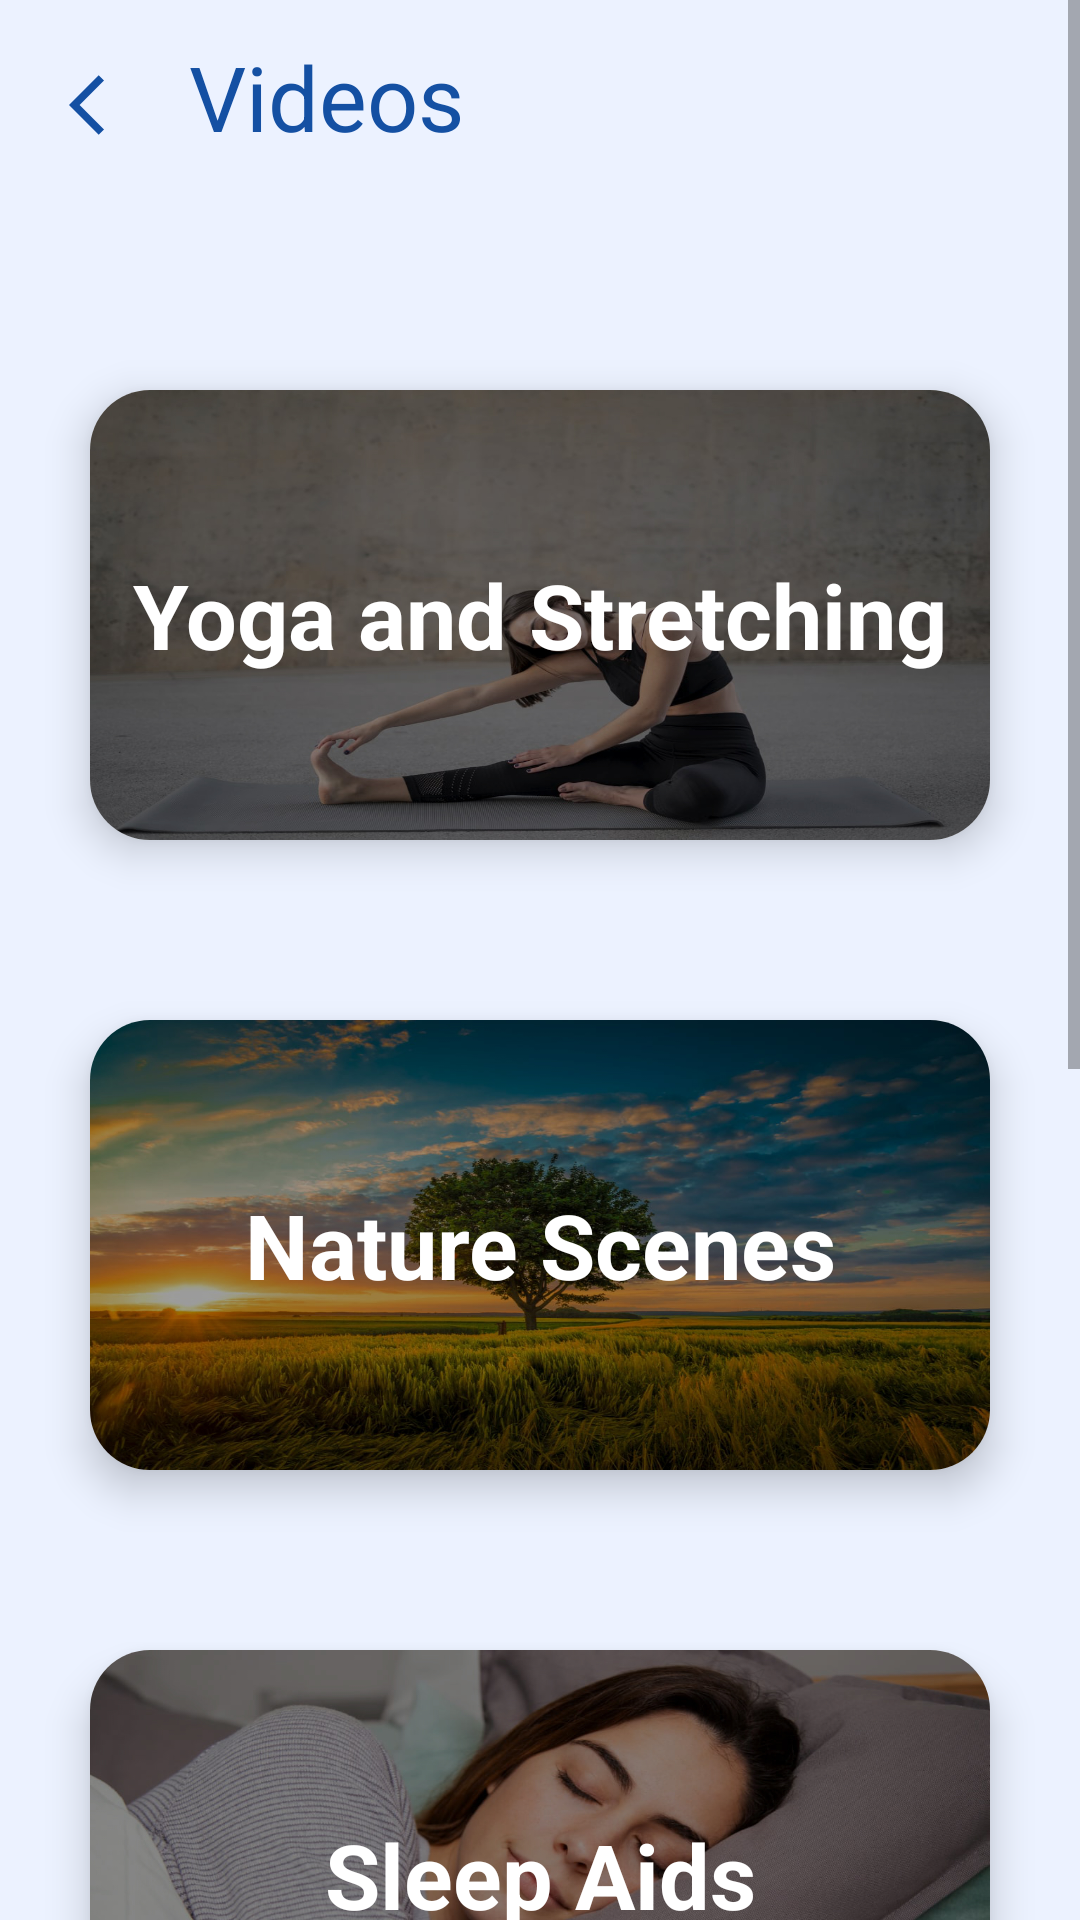

Layout XML and referenced resources for this Android screen:
<!-- AndroidManifest.xml: application theme Theme.MindGym -->
<!-- res/layout/fragment_video.xml -->
<?xml version="1.0" encoding="utf-8"?>
<androidx.constraintlayout.widget.ConstraintLayout xmlns:android="http://schemas.android.com/apk/res/android"
    xmlns:app="http://schemas.android.com/apk/res-auto"
    xmlns:tools="http://schemas.android.com/tools"
    android:layout_width="match_parent"
    android:layout_height="match_parent"
    android:background="@color/myprimary"
    tools:context=".VideoFragment">

    <RelativeLayout
        android:id="@+id/toolbar"
        android:layout_width="match_parent"
        android:layout_height="wrap_content"
        android:padding="7dp"
        app:layout_constraintEnd_toEndOf="parent"
        app:layout_constraintStart_toStartOf="parent"
        app:layout_constraintTop_toTopOf="parent">

        <ImageView
            android:layout_width="wrap_content"
            android:layout_height="wrap_content"
            android:src="@drawable/back_arrow"
            android:padding="16dp"
            android:id="@+id/backreg"
            android:layout_centerVertical="true"/>
        <TextView
            android:layout_width="wrap_content"
            android:layout_height="wrap_content"
            android:text="Videos"
            android:layout_toEndOf="@id/backreg"
            android:textColor="@color/blue"
            android:textSize="30sp"
            android:layout_marginTop="5dp"/>

    </RelativeLayout>

    <ScrollView
        android:id="@+id/scrollView3"
        android:layout_width="match_parent"
        android:layout_height="match_parent"
        app:layout_constraintBottom_toBottomOf="parent"
        app:layout_constraintEnd_toEndOf="parent"
        app:layout_constraintStart_toStartOf="parent">

        <LinearLayout
            android:layout_width="match_parent"
            android:layout_height="match_parent"
            android:layout_marginTop="100dp"
            android:orientation="vertical">

                <androidx.cardview.widget.CardView
                    android:id="@+id/card1"
                    android:layout_width="match_parent"
                    android:layout_height="150dp"
                    android:layout_margin="30dp"
                    app:cardCornerRadius="20dp"
                    app:layout_constraintBottom_toBottomOf="parent"
                    app:layout_constraintEnd_toEndOf="parent"
                    app:layout_constraintHorizontal_bias="0.498"
                    app:layout_constraintStart_toStartOf="parent"
                    app:layout_constraintTop_toTopOf="parent"
                    app:layout_constraintVertical_bias="1.0"
                    app:cardElevation="8dp">

                    <RelativeLayout
                        android:id="@+id/main1"
                        android:layout_width="match_parent"
                        android:layout_height="wrap_content"
                        app:layout_constraintEnd_toEndOf="parent"
                        app:layout_constraintStart_toStartOf="parent"
                        app:layout_constraintTop_toTopOf="parent">


                        <ImageView
                            android:id="@+id/imageView1"
                            android:layout_width="wrap_content"
                            android:layout_height="wrap_content"
                            android:scaleType="centerCrop"
                            android:background="@drawable/yoga"/>

                        <TextView
                            android:layout_width="match_parent"
                            android:layout_height="match_parent"
                            android:layout_alignParentEnd="true"
                            android:layout_alignParentBottom="true"
                            android:gravity="center"
                            android:text="Yoga and Stretching"
                            android:textColor="@color/white"
                            android:textSize="30dp"
                            android:textStyle="bold" />
                    </RelativeLayout>
                </androidx.cardview.widget.CardView>

                <androidx.cardview.widget.CardView
                    android:id="@+id/card2"
                    android:layout_width="match_parent"
                    android:layout_height="150dp"
                    android:layout_margin="30dp"
                    android:layout_marginTop="200dp"
                    app:cardCornerRadius="20dp"
                    app:layout_constraintBottom_toBottomOf="parent"
                    app:layout_constraintEnd_toEndOf="parent"
                    app:layout_constraintHorizontal_bias="0.498"
                    app:layout_constraintStart_toStartOf="parent"
                    app:layout_constraintTop_toTopOf="parent"
                    app:layout_constraintVertical_bias="1.0"
                    app:layout_constraintTop_toBottomOf="@+id/card1"
                    app:cardElevation="8dp">

                    <RelativeLayout
                        android:id="@+id/main2"
                        android:layout_width="match_parent"
                        android:layout_height="wrap_content"
                        app:layout_constraintEnd_toEndOf="parent"
                        app:layout_constraintStart_toStartOf="parent"
                        app:layout_constraintTop_toTopOf="parent">


                        <ImageView
                            android:id="@+id/imageView2"
                            android:layout_width="wrap_content"
                            android:layout_height="wrap_content"
                            android:background="@drawable/nature"
                            android:scaleType="centerCrop" />

                        <TextView
                            android:layout_width="match_parent"
                            android:layout_height="match_parent"
                            android:gravity="center"
                            android:text="Nature Scenes"
                            android:textSize="30dp"
                            android:textStyle="bold"
                            android:textColor="@color/white"/>
                    </RelativeLayout>

                </androidx.cardview.widget.CardView>

            <androidx.cardview.widget.CardView
                android:id="@+id/card3"
                android:layout_width="match_parent"
                android:layout_height="150dp"
                android:layout_margin="30dp"
                android:layout_marginTop="200dp"
                app:cardCornerRadius="20dp"
                app:layout_constraintBottom_toBottomOf="parent"
                app:layout_constraintEnd_toEndOf="parent"
                app:layout_constraintHorizontal_bias="0.498"
                app:layout_constraintStart_toStartOf="parent"
                app:layout_constraintTop_toTopOf="parent"
                app:layout_constraintVertical_bias="1.0"
                app:layout_constraintTop_toBottomOf="@+id/card1"
                app:cardElevation="8dp">

                <RelativeLayout
                    android:id="@+id/main3"
                    android:layout_width="match_parent"
                    android:layout_height="wrap_content"
                    app:layout_constraintEnd_toEndOf="parent"
                    app:layout_constraintStart_toStartOf="parent"
                    app:layout_constraintTop_toTopOf="parent">


                    <ImageView
                        android:id="@+id/imageView3"
                        android:layout_width="wrap_content"
                        android:layout_height="wrap_content"
                        android:background="@drawable/sleep"
                        android:scaleType="centerCrop" />

                    <TextView
                        android:layout_width="match_parent"
                        android:layout_height="match_parent"
                        android:gravity="center"
                        android:text="Sleep Aids"
                        android:textSize="30dp"
                        android:textStyle="bold"
                        android:textColor="@color/white"/>
                </RelativeLayout>

            </androidx.cardview.widget.CardView>

            <androidx.cardview.widget.CardView
                android:id="@+id/card4"
                android:layout_width="match_parent"
                android:layout_height="150dp"
                android:layout_margin="30dp"
                android:layout_marginTop="200dp"
                app:cardCornerRadius="20dp"
                app:layout_constraintBottom_toBottomOf="parent"
                app:layout_constraintEnd_toEndOf="parent"
                app:layout_constraintHorizontal_bias="0.498"
                app:layout_constraintStart_toStartOf="parent"
                app:layout_constraintTop_toTopOf="parent"
                app:layout_constraintVertical_bias="1.0"
                app:layout_constraintTop_toBottomOf="@+id/card1"
                app:cardElevation="8dp">

                <RelativeLayout
                    android:id="@+id/main4"
                    android:layout_width="match_parent"
                    android:layout_height="wrap_content"
                    app:layout_constraintEnd_toEndOf="parent"
                    app:layout_constraintStart_toStartOf="parent"
                    app:layout_constraintTop_toTopOf="parent">


                    <ImageView
                        android:id="@+id/imageView4"
                        android:layout_width="wrap_content"
                        android:layout_height="wrap_content"
                        android:background="@drawable/positive"
                        android:scaleType="centerCrop" />

                    <TextView
                        android:layout_width="match_parent"
                        android:layout_height="match_parent"
                        android:gravity="center"
                        android:text="Positive Affirmations"
                        android:textSize="30dp"
                        android:textStyle="bold"
                        android:textColor="@color/white"/>
                </RelativeLayout>

            </androidx.cardview.widget.CardView>

            <androidx.cardview.widget.CardView
                android:id="@+id/card5"
                android:layout_width="match_parent"
                android:layout_height="150dp"
                android:layout_margin="30dp"
                app:cardCornerRadius="20dp"
                app:cardElevation="8dp">

                <RelativeLayout
                    android:id="@+id/main5"
                    android:layout_width="match_parent"
                    android:layout_height="wrap_content"
                    app:layout_constraintEnd_toEndOf="parent"
                    app:layout_constraintStart_toStartOf="parent"
                    app:layout_constraintTop_toTopOf="parent">


                    <ImageView
                        android:id="@+id/imageView5"
                        android:layout_width="wrap_content"
                        android:layout_height="wrap_content"
                        android:background="@drawable/meditation"
                        android:scaleType="centerCrop" />

                    <TextView
                        android:layout_width="match_parent"
                        android:layout_height="match_parent"
                        android:gravity="center"
                        android:text="Guide Meditation"
                        android:textSize="30dp"
                        android:textStyle="bold"
                        android:textColor="@color/white"/>
                </RelativeLayout>

            </androidx.cardview.widget.CardView>

        </LinearLayout>

    </ScrollView>

</androidx.constraintlayout.widget.ConstraintLayout>
<!-- resources referenced by this layout -->
<resources>
  <color name="blue">#1450A3</color>
  <color name="myprimary">#ECF2FF</color>
  <color name="white">#FFFFFF</color>
  <!-- drawable back_arrow (drawable) -->
  <vector android:autoMirrored="true" android:height="24dp"
      android:tint="#1450A3" android:viewportHeight="24"
      android:viewportWidth="24" android:width="24dp" xmlns:android="http://schemas.android.com/apk/res/android">
      <path android:fillColor="@android:color/white" android:pathData="M11.67,3.87L9.9,2.1 0,12l9.9,9.9 1.77,-1.77L3.54,12z"/>
  </vector>
  <!-- drawable meditation: jpg bitmap (drawable, 193473 bytes) -->
  <!-- drawable nature: jpg bitmap (drawable, 499746 bytes) -->
  <!-- drawable positive: jpg bitmap (drawable, 160206 bytes) -->
  <!-- drawable sleep: jpg bitmap (drawable, 275317 bytes) -->
  <!-- drawable yoga: jpg bitmap (drawable, 187047 bytes) -->
  <style name="Theme.MindGym" parent="Base.Theme.MindGym" />
  <style name="Base.Theme.MindGym" parent="Theme.AppCompat.Light.NoActionBar">
          
          <item name="colorPrimary">@color/myprimary</item>
          <item name="colorPrimaryVariant">@color/myprimary</item>
  
          <item name="colorSecondary">@color/blue</item>
          <item name="colorSecondaryVariant">@color/blue</item>
  
          <item name="android:statusBarColor">@color/white</item>
      </style>
</resources>
